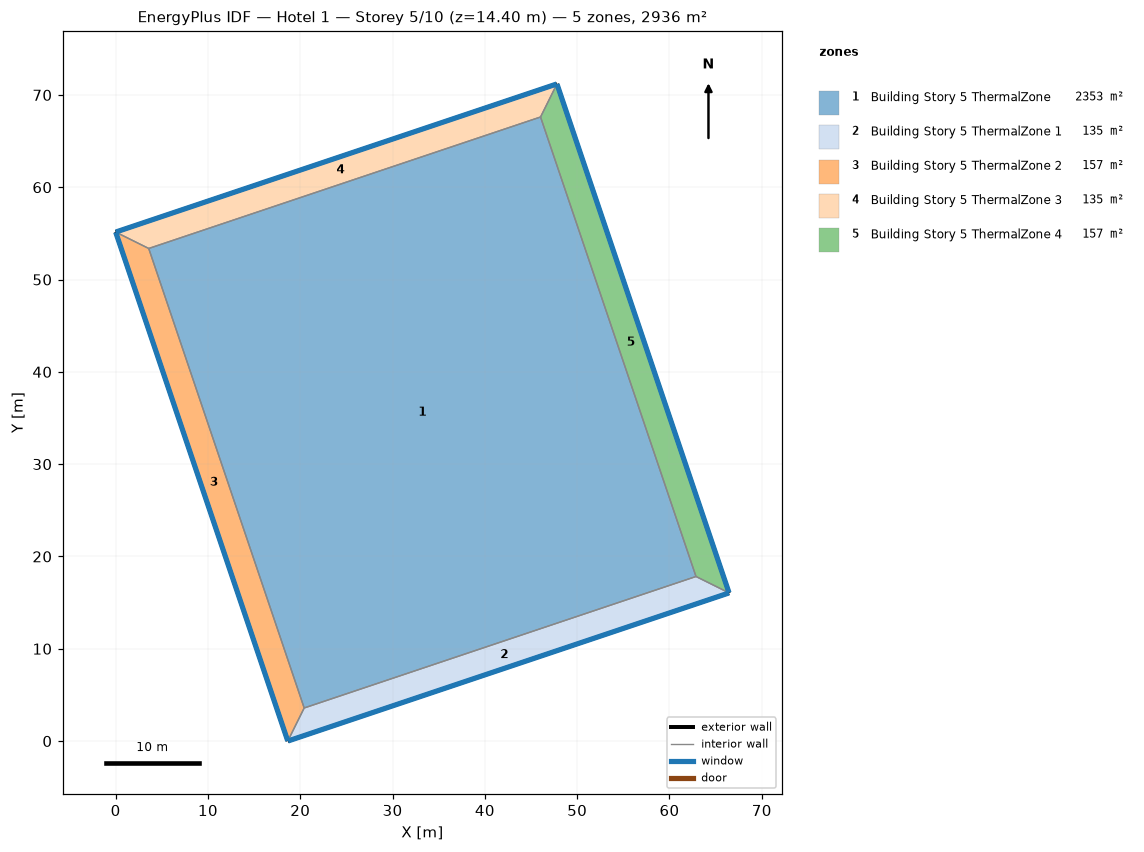
=== STOREY PLAN SPEC (per zone: floor XY polygon, exterior-wall plan segments, windows/doors) ===
zone 1: Building Story 5 ThermalZone  (2353.1 m²)
  floor: (62.87, 17.83) (20.43, 3.58) (3.58, 53.37) (46.03, 67.61)
  interior walls: 4
zone 2: Building Story 5 ThermalZone 1  (134.6 m²)
  floor: (66.46, 16.05) (18.65, 0.00) (20.43, 3.58) (62.87, 17.83)
  exterior wall: (18.65, 0.00) – (66.46, 16.05)  [50.4 m]
    window: (18.67, 0.01) – (66.43, 16.04)  [54.5 m²]
  interior walls: 3
zone 3: Building Story 5 ThermalZone 2  (156.6 m²)
  floor: (18.65, 0.00) (0.00, 55.14) (3.58, 53.37) (20.43, 3.58)
  exterior wall: (0.00, 55.14) – (18.65, 0.00)  [58.2 m]
    window: (0.01, 55.12) – (18.64, 0.02)  [62.9 m²]
  interior walls: 3
zone 4: Building Story 5 ThermalZone 3  (134.6 m²)
  floor: (0.00, 55.14) (47.81, 71.19) (46.03, 67.61) (3.58, 53.37)
  exterior wall: (47.81, 71.19) – (0.00, 55.14)  [50.4 m]
    window: (47.78, 71.19) – (0.02, 55.15)  [54.5 m²]
  interior walls: 3
zone 5: Building Story 5 ThermalZone 4  (156.6 m²)
  floor: (47.81, 71.19) (66.46, 16.05) (62.87, 17.83) (46.03, 67.61)
  exterior wall: (66.46, 16.05) – (47.81, 71.19)  [58.2 m]
    window: (66.45, 16.08) – (47.82, 71.17)  [62.9 m²]
  interior walls: 3

=== DERIVED (storey summary) ===
Building: Hotel 1
Storey: 5 of 10  (floor level z = 14.40 m)
Storey gross floor area: 2935.7 m²
Zones on this storey: 5
  - Building Story 5 ThermalZone: floor 2353.1 m²
  - Building Story 5 ThermalZone 1: floor 134.6 m²; exterior wall 50.4 m (181.6 m²); 1 window(s) 54.5 m²; WWR 30.0%
  - Building Story 5 ThermalZone 2: floor 156.6 m²; exterior wall 58.2 m (209.6 m²); 1 window(s) 62.9 m²; WWR 30.0%
  - Building Story 5 ThermalZone 3: floor 134.6 m²; exterior wall 50.4 m (181.6 m²); 1 window(s) 54.5 m²; WWR 30.0%
  - Building Story 5 ThermalZone 4: floor 156.6 m²; exterior wall 58.2 m (209.6 m²); 1 window(s) 62.9 m²; WWR 30.0%
Zone adjacency: (none detected)